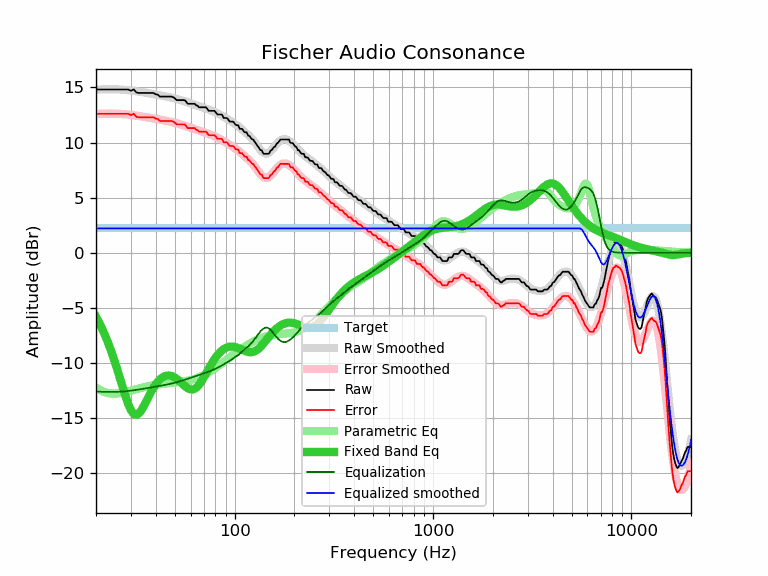

Source data for this figure (header and first rows):
frequency, raw, error, smoothed, error_smoothed, equalization, parametric_eq, equalized_raw, equalized_smoothed, target
20, 14.82, 12.61, 14.80, 12.59, -12.59, -5.80, 2.23, 2.21, 2.21
21, 14.82, 12.61, 14.82, 12.61, -12.61, -6.53, 2.21, 2.21, 2.21
22, 14.82, 12.61, 14.83, 12.62, -12.62, -7.31, 2.20, 2.21, 2.21
23, 14.82, 12.61, 14.83, 12.62, -12.62, -8.16, 2.19, 2.21, 2.21
24, 14.82, 12.61, 14.83, 12.62, -12.62, -9.06, 2.19, 2.21, 2.21
25, 14.82, 12.61, 14.83, 12.62, -12.62, -10.01, 2.20, 2.21, 2.21
26, 14.82, 12.61, 14.82, 12.61, -12.61, -10.98, 2.21, 2.21, 2.21
27, 14.82, 12.61, 14.80, 12.59, -12.59, -11.95, 2.23, 2.21, 2.21
28, 14.82, 12.61, 14.78, 12.57, -12.57, -12.88, 2.25, 2.21, 2.21
29, 14.82, 12.61, 14.75, 12.54, -12.54, -13.68, 2.28, 2.21, 2.21
30, 14.70, 12.49, 14.72, 12.51, -12.51, -14.28, 2.19, 2.21, 2.21
31, 14.82, 12.61, 14.69, 12.48, -12.48, -14.63, 2.34, 2.21, 2.21
32, 14.54, 12.33, 14.65, 12.44, -12.44, -14.71, 2.10, 2.21, 2.21
33, 14.50, 12.29, 14.61, 12.40, -12.40, -14.56, 2.10, 2.21, 2.21
34, 14.50, 12.29, 14.57, 12.37, -12.37, -14.24, 2.13, 2.21, 2.21
35, 14.50, 12.29, 14.54, 12.33, -12.33, -13.84, 2.17, 2.21, 2.21
36, 14.50, 12.29, 14.50, 12.29, -12.29, -13.40, 2.21, 2.21, 2.21
37, 14.50, 12.29, 14.46, 12.25, -12.25, -12.98, 2.25, 2.21, 2.21
38, 14.50, 12.29, 14.43, 12.22, -12.22, -12.59, 2.28, 2.21, 2.21
39, 14.50, 12.29, 14.39, 12.18, -12.18, -12.24, 2.32, 2.21, 2.21
40, 14.38, 12.17, 14.36, 12.15, -12.15, -11.94, 2.23, 2.21, 2.21
41, 14.34, 12.13, 14.32, 12.11, -12.11, -11.69, 2.23, 2.21, 2.21
42, 14.17, 11.96, 14.29, 12.08, -12.08, -11.49, 2.09, 2.21, 2.21
43, 14.17, 11.96, 14.25, 12.04, -12.04, -11.34, 2.12, 2.21, 2.21
44, 14.17, 11.96, 14.22, 12.01, -12.01, -11.23, 2.16, 2.21, 2.21
45, 14.17, 11.96, 14.18, 11.98, -11.98, -11.17, 2.19, 2.21, 2.21
46, 14.17, 11.96, 14.15, 11.94, -11.94, -11.14, 2.23, 2.21, 2.21
47, 14.17, 11.96, 14.11, 11.90, -11.90, -11.14, 2.26, 2.21, 2.21
48, 14.17, 11.96, 14.08, 11.87, -11.87, -11.18, 2.30, 2.21, 2.21
49, 14.11, 11.90, 14.04, 11.83, -11.83, -11.25, 2.28, 2.21, 2.21
50, 14.01, 11.80, 14.00, 11.79, -11.79, -11.33, 2.22, 2.21, 2.21
51, 13.85, 11.64, 13.96, 11.75, -11.75, -11.44, 2.10, 2.21, 2.21
52, 13.85, 11.64, 13.92, 11.71, -11.71, -11.56, 2.14, 2.21, 2.21
53, 13.85, 11.64, 13.87, 11.66, -11.66, -11.69, 2.19, 2.21, 2.21
54, 13.85, 11.64, 13.83, 11.62, -11.62, -11.83, 2.23, 2.21, 2.21
55, 13.85, 11.64, 13.78, 11.57, -11.57, -11.96, 2.28, 2.21, 2.21
56, 13.85, 11.64, 13.73, 11.52, -11.52, -12.08, 2.32, 2.21, 2.21
57, 13.70, 11.49, 13.69, 11.48, -11.48, -12.20, 2.22, 2.21, 2.21
58, 13.52, 11.31, 13.64, 11.43, -11.43, -12.29, 2.09, 2.21, 2.21
59, 13.52, 11.31, 13.59, 11.39, -11.39, -12.36, 2.13, 2.21, 2.21
60, 13.52, 11.31, 13.55, 11.34, -11.34, -12.40, 2.18, 2.21, 2.21
61, 13.52, 11.31, 13.50, 11.30, -11.30, -12.41, 2.22, 2.21, 2.21
62, 13.52, 11.31, 13.46, 11.25, -11.25, -12.39, 2.27, 2.21, 2.21
63, 13.52, 11.31, 13.42, 11.21, -11.21, -12.33, 2.31, 2.21, 2.21
64, 13.36, 11.15, 13.38, 11.17, -11.17, -12.25, 2.19, 2.21, 2.21
65, 13.35, 11.14, 13.34, 11.13, -11.13, -12.14, 2.22, 2.21, 2.21
66, 13.20, 10.99, 13.30, 11.09, -11.09, -12.00, 2.11, 2.21, 2.21
67, 13.20, 10.99, 13.26, 11.05, -11.05, -11.84, 2.15, 2.21, 2.21
68, 13.20, 10.99, 13.22, 11.01, -11.01, -11.67, 2.18, 2.21, 2.21
69, 13.20, 10.99, 13.19, 10.98, -10.98, -11.49, 2.22, 2.21, 2.21
70, 13.20, 10.99, 13.15, 10.94, -10.94, -11.30, 2.26, 2.21, 2.21
71, 13.20, 10.99, 13.11, 10.90, -10.90, -11.10, 2.30, 2.21, 2.21
72, 13.17, 10.96, 13.07, 10.86, -10.86, -10.90, 2.31, 2.21, 2.21
73, 13.01, 10.80, 13.03, 10.82, -10.82, -10.71, 2.19, 2.21, 2.21
74, 12.88, 10.67, 12.99, 10.78, -10.78, -10.52, 2.10, 2.21, 2.21
75, 12.88, 10.67, 12.95, 10.74, -10.74, -10.33, 2.14, 2.21, 2.21
76, 12.88, 10.67, 12.91, 10.70, -10.70, -10.15, 2.18, 2.21, 2.21
77, 12.88, 10.67, 12.87, 10.66, -10.66, -9.98, 2.22, 2.21, 2.21
78, 12.88, 10.67, 12.83, 10.62, -10.62, -9.82, 2.26, 2.21, 2.21
79, 12.88, 10.67, 12.78, 10.57, -10.57, -9.67, 2.31, 2.21, 2.21
... 553 more rows
